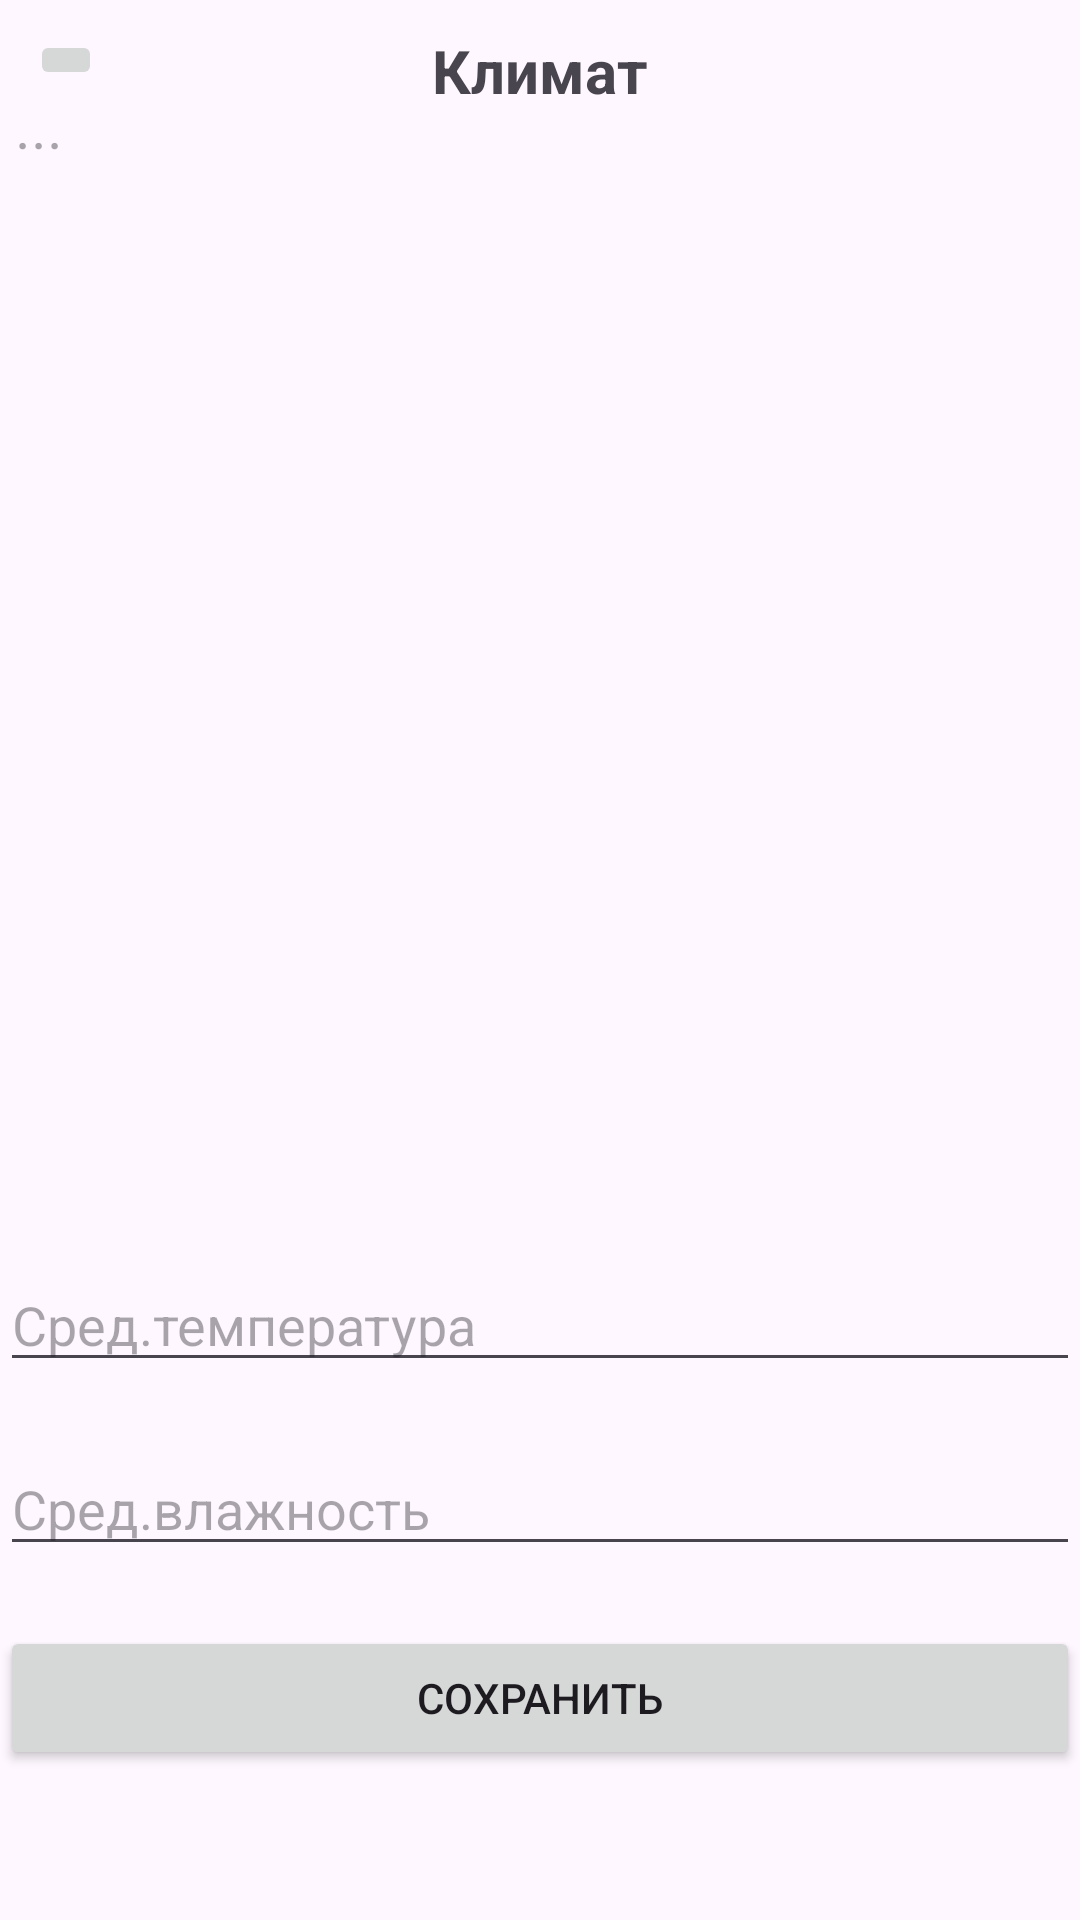

Produce the Android XML layout that renders to this screen, including the resource entries it uses.
<!-- AndroidManifest.xml: application theme Theme.Turizm20 -->
<!-- res/layout/activity_klimat.xml -->
<?xml version="1.0" encoding="utf-8"?>
<androidx.constraintlayout.widget.ConstraintLayout xmlns:android="http://schemas.android.com/apk/res/android"
    xmlns:app="http://schemas.android.com/apk/res-auto"
    xmlns:tools="http://schemas.android.com/tools"
    android:id="@+id/main"
    android:layout_width="match_parent"
    android:layout_height="match_parent"
    tools:context=".Klimat">
    <TextView
        android:id="@+id/textView31"
        android:layout_width="wrap_content"
        android:layout_height="wrap_content"
        android:layout_marginTop="10dp"
        android:text="Климат"
        android:textStyle="bold"
        android:textSize="20dp"
        app:layout_constraintEnd_toEndOf="parent"
        app:layout_constraintStart_toStartOf="parent"
        app:layout_constraintTop_toTopOf="parent" />

    <TextView
        android:id="@+id/textView32"
        android:layout_width="350dp"
        android:layout_height="400dp"
        android:hint="..."
        android:textSize="20dp"
        app:layout_constraintBottom_toTopOf="@+id/editTextText5"
        app:layout_constraintEnd_toEndOf="parent"
        app:layout_constraintStart_toStartOf="parent"
        app:layout_constraintTop_toBottomOf="@+id/textView31" />

    <ImageButton
        android:id="@+id/imageButton11"
        android:layout_width="wrap_content"
        android:layout_height="wrap_content"
        android:layout_marginStart="10dp"
        android:layout_marginTop="10dp"
        android:onClick="bacck1"
        app:layout_constraintStart_toStartOf="parent"
        app:layout_constraintTop_toTopOf="parent"
        app:srcCompat="@drawable/baseline_arrow_back_ios_24" />

    <EditText
        android:id="@+id/editTextText5"
        android:layout_width="match_parent"
        android:layout_height="wrap_content"
        android:layout_marginBottom="20dp"
        android:ems="10"
        android:hint="Сред.температура"
        android:inputType="text"
        app:layout_constraintBottom_toTopOf="@+id/editTextText6"
        app:layout_constraintEnd_toEndOf="parent"
        app:layout_constraintHorizontal_bias="0.0"
        app:layout_constraintStart_toStartOf="parent" />

    <EditText
        android:id="@+id/editTextText6"
        android:layout_width="match_parent"
        android:layout_height="wrap_content"
        android:layout_marginBottom="20dp"
        android:ems="10"
        android:hint="Сред.влажность"
        android:inputType="text"
        app:layout_constraintBottom_toTopOf="@+id/button9"
        app:layout_constraintEnd_toEndOf="parent"
        app:layout_constraintStart_toStartOf="parent" />

    <Button
        android:id="@+id/button9"
        android:layout_width="match_parent"
        android:layout_height="wrap_content"
        android:layout_marginBottom="50dp"
        android:text="Сохранить"
        app:layout_constraintBottom_toBottomOf="parent"
        app:layout_constraintEnd_toEndOf="parent"
        app:layout_constraintStart_toStartOf="parent" />


</androidx.constraintlayout.widget.ConstraintLayout>
<!-- resources referenced by this layout -->
<resources>
  <style name="Theme.Turizm20" parent="Base.Theme.Turizm20" />
  <style name="Base.Theme.Turizm20" parent="Theme.Material3.DayNight.NoActionBar">
          
          
      </style>
</resources>
